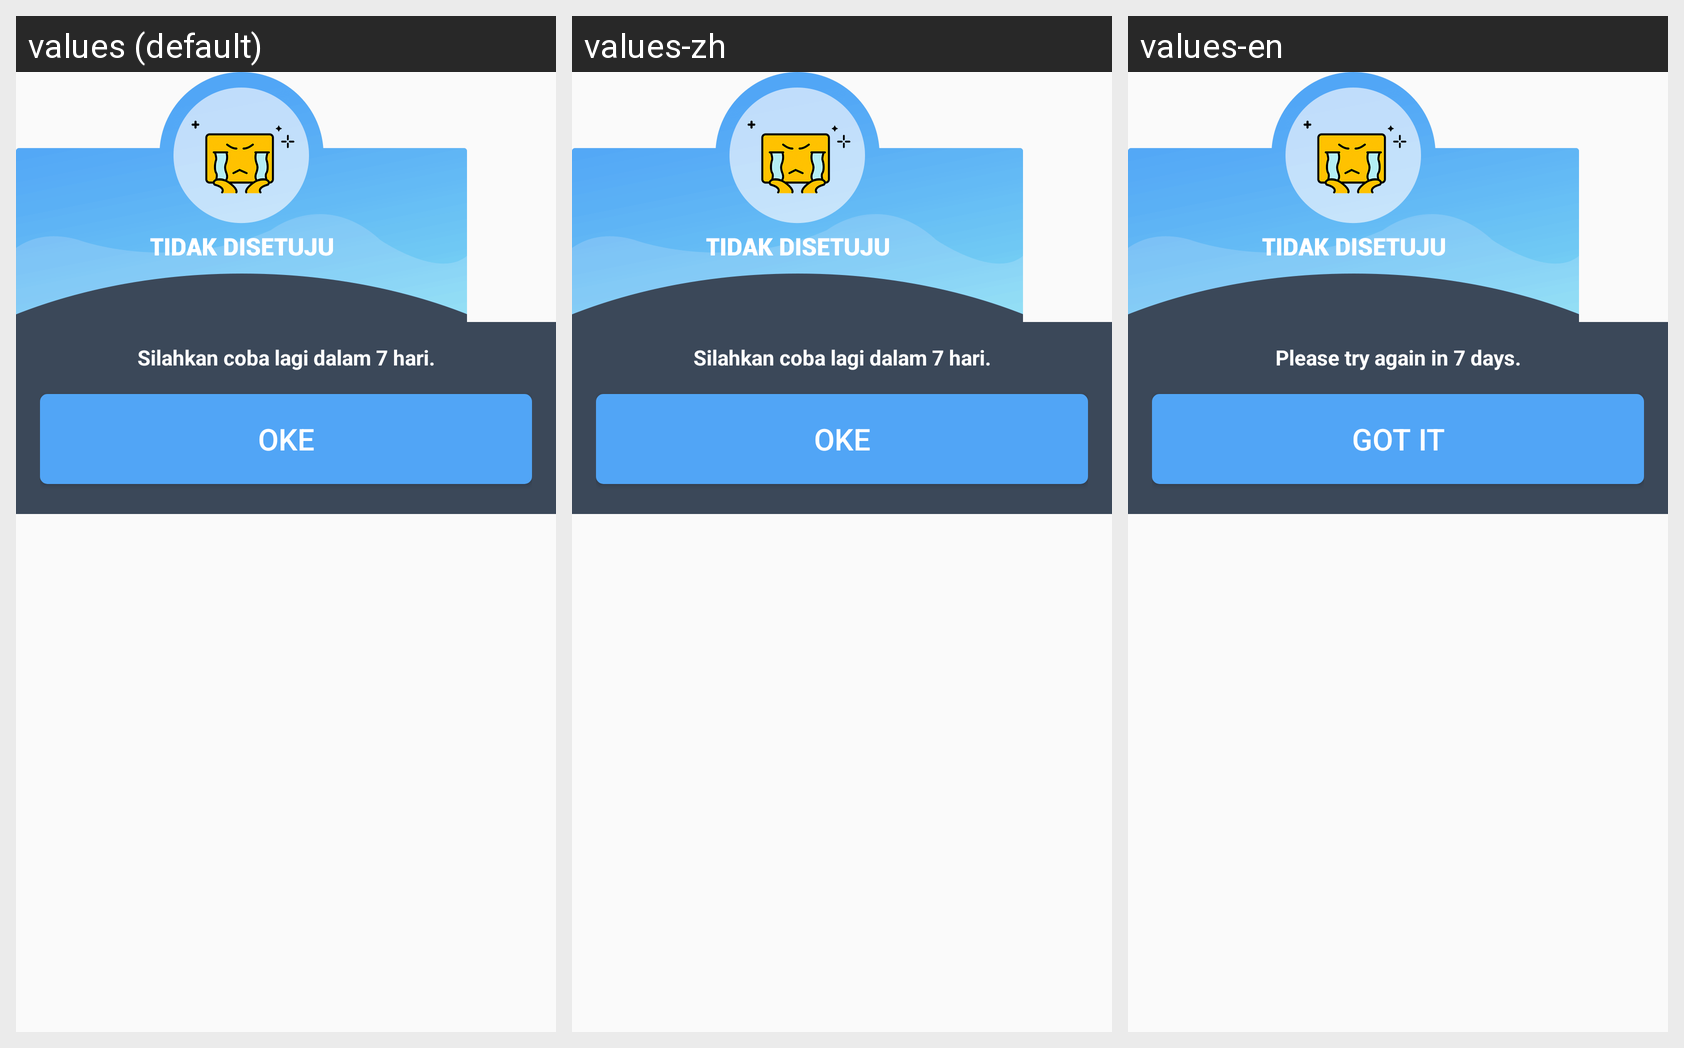

The same Android screen rendered under several of its app's locales, left to right. List the strings drawn on it with the default value and each locale's translation.
Android screen res/layout/dialog_loan_result_failed.xml rendered under 3 locales, left to right: values (default), values-zh, values-en. Device: Nexus 5 (rendered at 1080×1920; each locale shown at half size, 540×960, under a caption strip naming it); theme AppTheme.
Strings drawn on this screen, with the default value and each locale's value (text and hints the layout hard-codes, and strings that could not be matched under every locale, appear in the picture but are not listed):

loan_result_tip_rejected
  values: Silahkan coba lagi dalam 7 hari.
  values-zh: Silahkan coba lagi dalam 7 hari.  [not translated; the default value is used]
  values-en: Please try again in 7 days.

loan_result_botton
  values: OKE
  values-zh: OKE  [not translated; the default value is used]
  values-en: GOT IT
